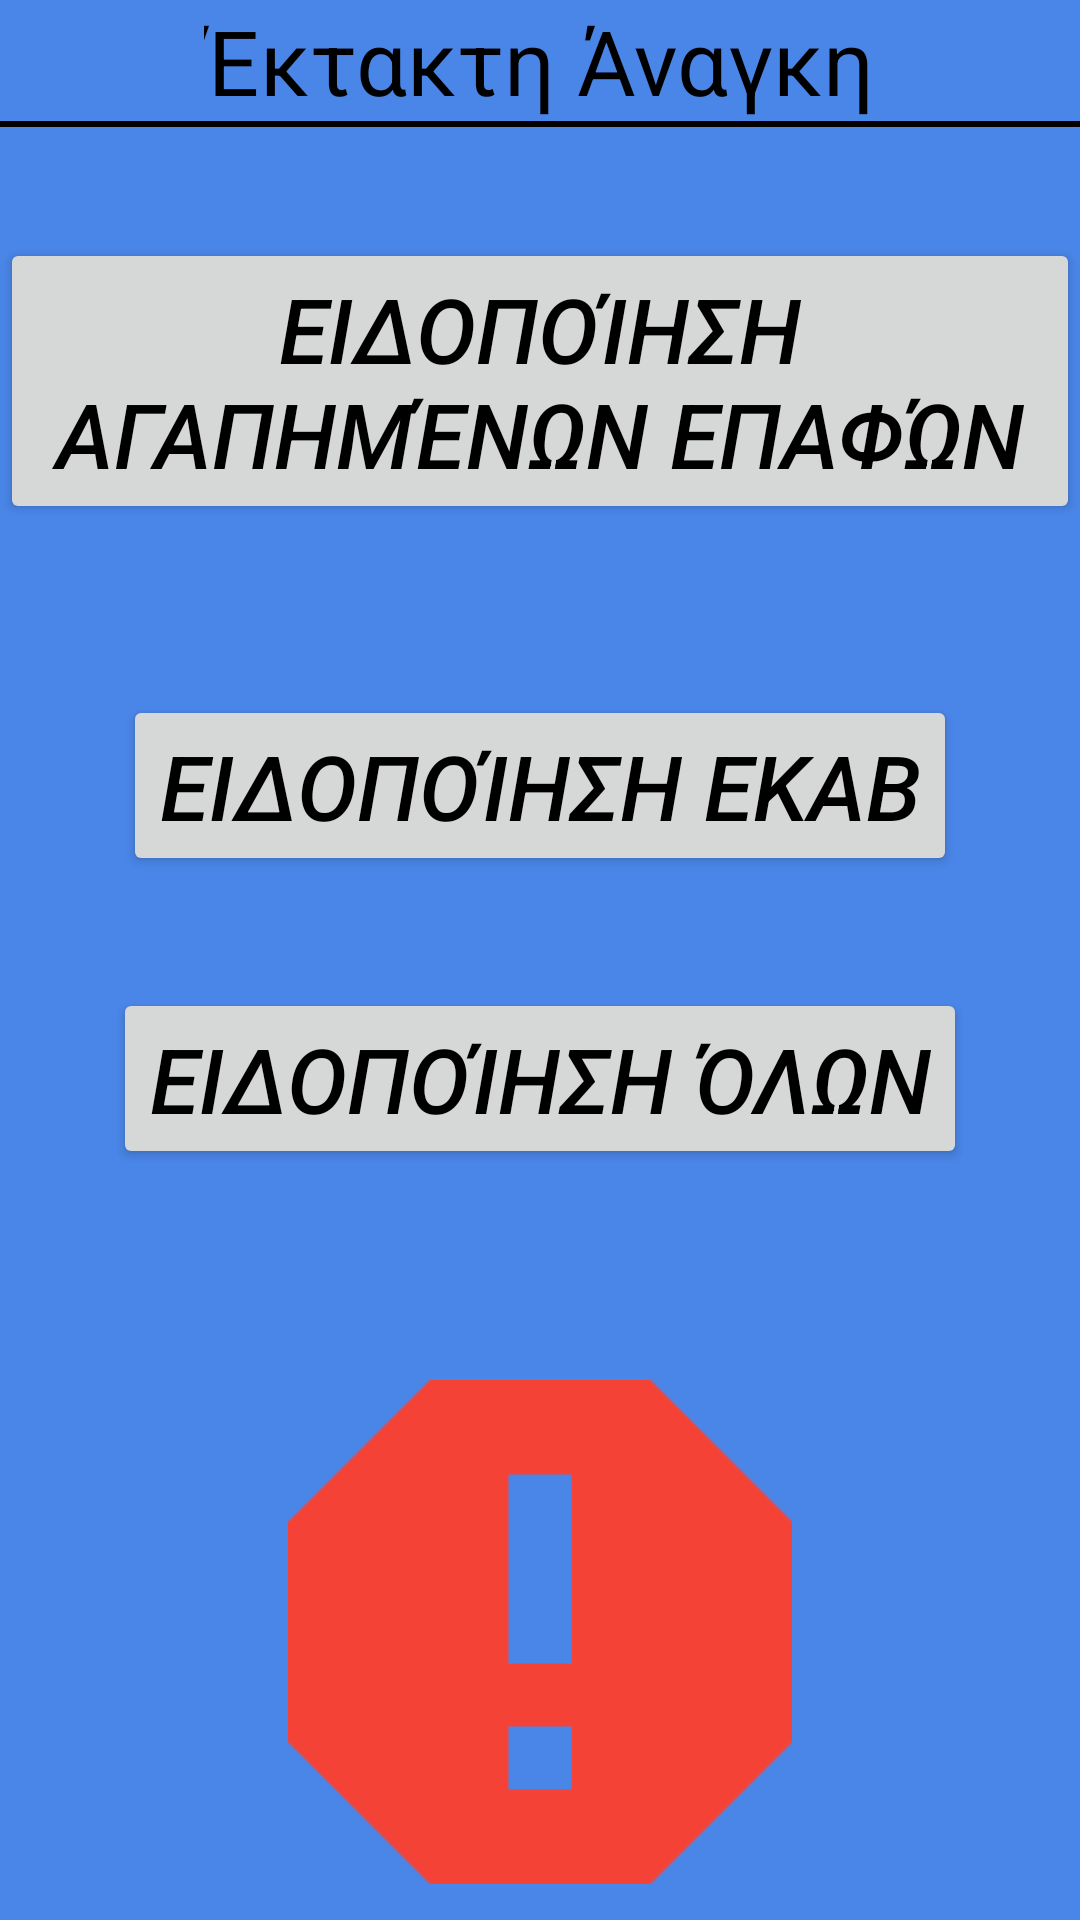

Layout XML and referenced resources for this Android screen:
<!-- AndroidManifest.xml: application theme AppTheme -->
<!-- res/layout/activity_sos.xml -->
<?xml version="1.0" encoding="utf-8"?>
<RelativeLayout xmlns:android="http://schemas.android.com/apk/res/android"
    xmlns:tools="http://schemas.android.com/tools"
    android:layout_width="match_parent"
    android:layout_height="match_parent"
    tools:context="hci.aueb.com.grandpa.sos"
    android:background="#4A86E8">

    <LinearLayout
        android:orientation="vertical"
        android:layout_width="match_parent"
        android:layout_height="wrap_content"
        android:layout_alignParentTop="true"
        android:layout_alignParentLeft="true"
        android:layout_alignParentStart="true"
        android:id="@+id/title_layout">

        <TextView
            android:layout_width="wrap_content"
            android:layout_height="wrap_content"
            android:text="Έκτακτη Άναγκη"
            android:id="@+id/sos_text"
            android:layout_gravity="center_horizontal"
            android:textSize="30sp"
            android:textColor="#000000" />

        <View
            android:layout_width="match_parent"
            android:layout_height="2dp"
            android:background="#050000"
            android:layout_alignParentLeft="true"
            android:layout_alignParentStart="true"
            android:id="@+id/seperator" />

    </LinearLayout>

    <RelativeLayout
        android:layout_width="match_parent"
        android:layout_height="match_parent"
        android:layout_below="@+id/title_layout"
        android:layout_centerHorizontal="true"
        android:layout_marginTop="37dp"
        android:id="@+id/favcontacts_sos_layout">

        <FrameLayout
            android:layout_width="match_parent"
            android:layout_height="wrap_content"
            android:id="@+id/frameLayout3">

            <Button
                android:layout_width="wrap_content"
                android:layout_height="wrap_content"
                android:text="Ειδοποίηση Αγαπημένων Επαφών"
                android:id="@+id/favcontacts_sos_button"
                android:layout_gravity="center_horizontal"
                android:layout_alignParentTop="true"
                android:layout_centerHorizontal="true"
                android:textColor="#000000"
                android:textSize="30sp"
                android:textStyle="italic"
                android:textAlignment="center"
                android:onClick="favSosMsg" />

        </FrameLayout>

        <FrameLayout
            android:layout_width="match_parent"
            android:layout_height="wrap_content"
            android:id="@+id/frameLayout2"
            android:layout_centerVertical="true"
            android:layout_alignParentLeft="true"
            android:layout_alignParentStart="true">

            <Button
                android:layout_width="wrap_content"
                android:layout_height="wrap_content"
                android:text="Ειδοποίηση Όλων"
                android:id="@+id/sos_all_button"
                android:textStyle="italic"
                android:textSize="30sp"
                android:textColor="#000000"
                android:layout_above="@+id/frameLayout"
                android:layout_alignRight="@+id/ekab_sos_button"
                android:layout_alignEnd="@+id/ekab_sos_button"
                android:layout_gravity="center" />
        </FrameLayout>

        <FrameLayout
            android:layout_width="match_parent"
            android:layout_height="wrap_content"
            android:id="@+id/frameLayout"
            android:layout_alignParentBottom="true"
            android:layout_alignParentLeft="true"
            android:layout_alignParentStart="true"
            android:paddingBottom="12dp">

            <ImageView
                android:layout_width="168dp"
                android:layout_height="168dp"
                android:id="@+id/sos_image"
                android:src="@drawable/danger_sos"
                android:layout_alignRight="@+id/sos_all_button"
                android:layout_alignEnd="@+id/sos_all_button"
                android:layout_alignParentBottom="true"
                android:layout_alignLeft="@+id/sos_all_button"
                android:layout_alignStart="@+id/sos_all_button"
                android:layout_gravity="center" />
        </FrameLayout>

        <FrameLayout
            android:layout_width="match_parent"
            android:layout_height="wrap_content"
            android:layout_marginTop="57dp"
            android:layout_below="@+id/frameLayout3"
            android:layout_alignParentLeft="true"
            android:layout_alignParentStart="true">

            <Button
                android:layout_width="wrap_content"
                android:layout_height="wrap_content"
                android:text="Ειδοποίηση ΕΚΑΒ"
                android:id="@+id/ekab_sos_button"
                android:textSize="30sp"
                android:textColor="#000000"
                android:textStyle="italic"
                android:onClick="ekabButtonOnClick"
                android:layout_centerHorizontal="true"
                android:layout_below="@+id/frameLayout3"
                android:layout_gravity="center" />
        </FrameLayout>

    </RelativeLayout>

</RelativeLayout>
<!-- resources referenced by this layout -->
<resources>
  <!-- drawable danger_sos: png bitmap (drawable, 3231 bytes) -->
  <style name="AppTheme" parent="Theme.AppCompat.Light.DarkActionBar">
          
          <item name="colorPrimary">@color/colorPrimary</item>
          <item name="colorPrimaryDark">@color/colorPrimaryDark</item>
          <item name="colorAccent">@color/colorAccent</item>
      </style>
  <!-- not gathered from this repository: default colours our renderer supplied (Android Studio template values) -->
  <color name="colorPrimary">#FF6200EE</color>
  <color name="colorPrimaryDark">#FF3700B3</color>
  <color name="colorAccent">#FF03DAC5</color>
</resources>
